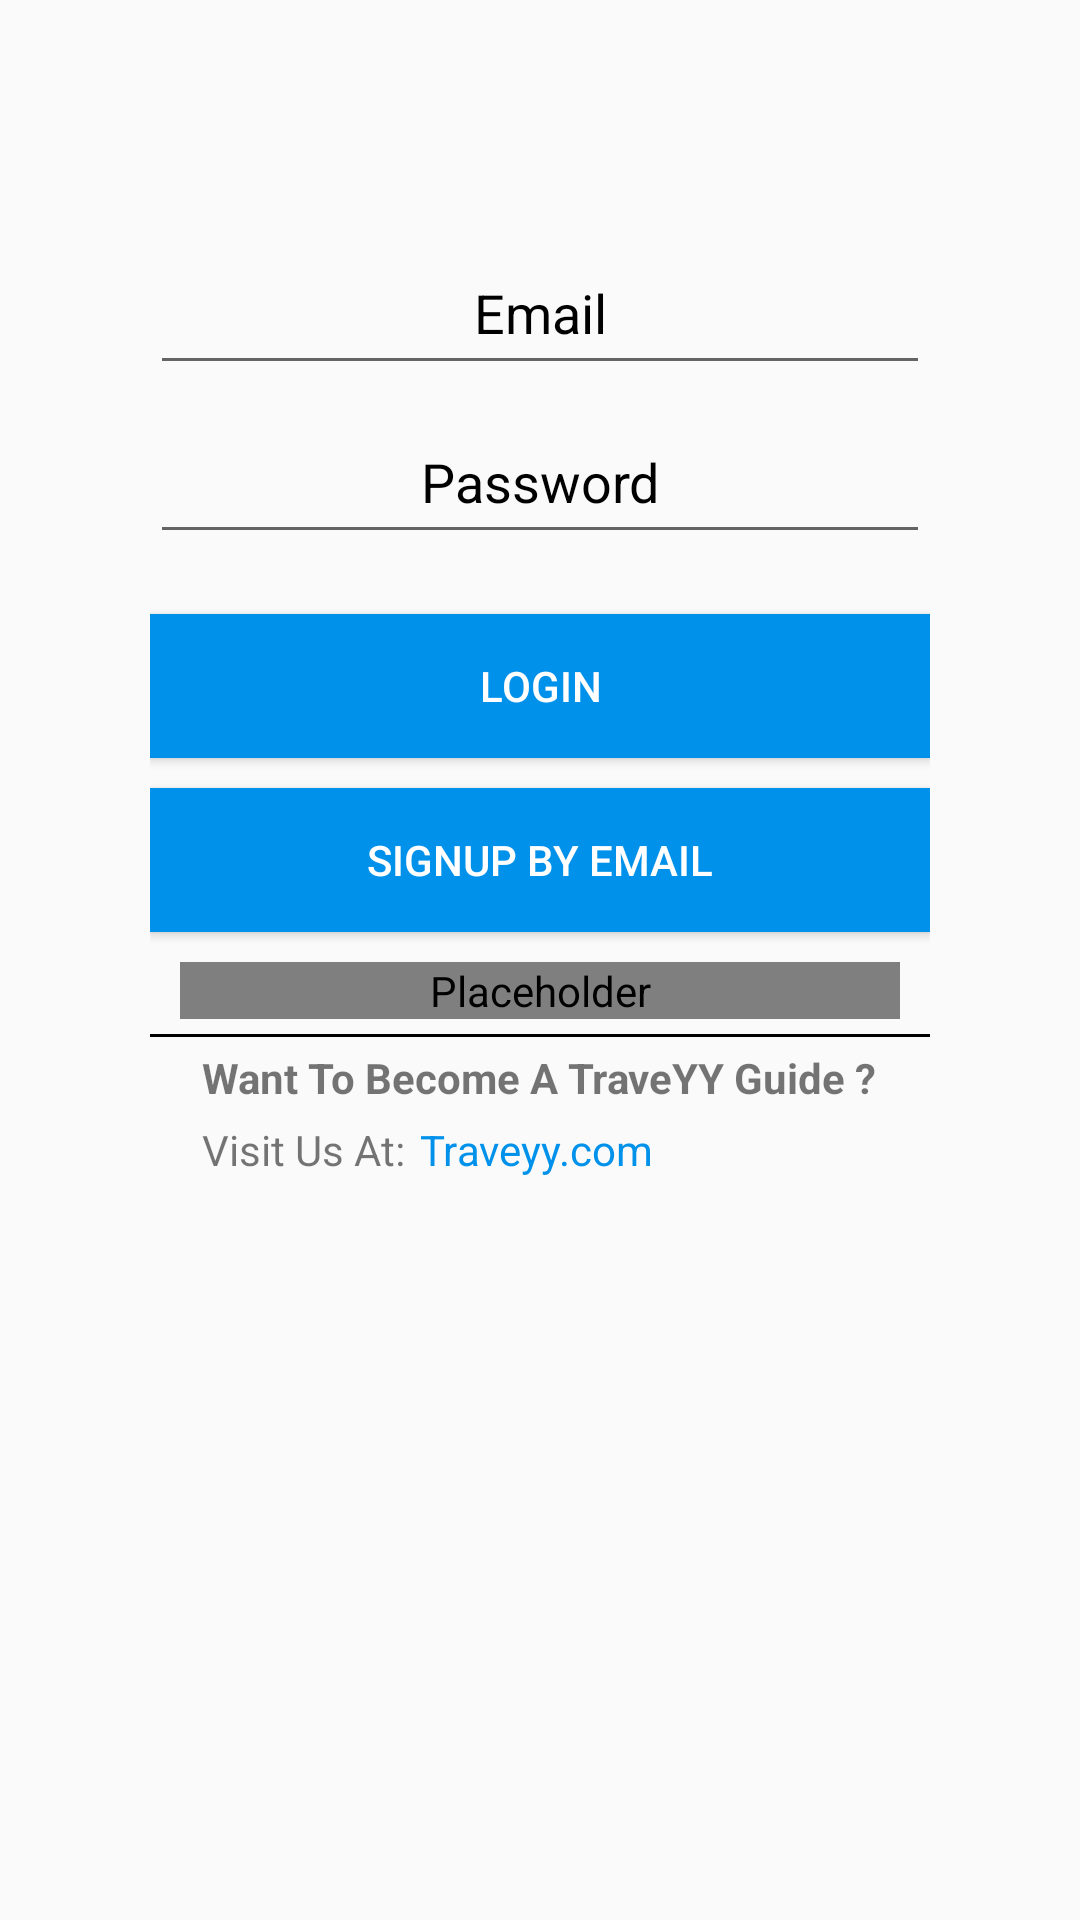

Here is an Android app screen rendered from its layout file. Give the layout XML and the strings, colors and styles it references.
<!-- AndroidManifest.xml: application theme AppTheme -->
<!-- res/layout/layout_gudiemainpage.xml -->
<?xml version="1.0" encoding="utf-8"?>
<ScrollView xmlns:android="http://schemas.android.com/apk/res/android"
    android:layout_width="match_parent"
    android:layout_height="match_parent"
    android:scrollbars="vertical">

    <RelativeLayout
        android:layout_width="match_parent"
        android:layout_height="wrap_content"
        android:descendantFocusability="beforeDescendants"
        android:focusableInTouchMode="true"
        android:paddingBottom="30dp"
        android:paddingLeft="50dp"
        android:paddingRight="50dp"
        android:paddingTop="80dp">

        <EditText
            android:id="@+id/et_login_cust_username"
            android:layout_width="fill_parent"
            android:layout_height="wrap_content"
            android:gravity="center"
            android:hint="Email"
            android:inputType="textEmailAddress"

            android:padding="12dp"
            android:textColorHint="@color/black"
            android:textSize="18sp" />

        <EditText
            android:id="@+id/et_login_cust_password"
            android:layout_width="fill_parent"
            android:layout_height="wrap_content"
            android:layout_below="@id/et_login_cust_username"
            android:layout_marginTop="8dp"
            android:gravity="center"
            android:hint="Password"
            android:inputType="textPassword"
            android:padding="12dp"
            android:textColorHint="@color/black"
            android:textSize="18sp" />

        <Button
            android:id="@+id/btt_user_login"
            android:layout_width="match_parent"
            android:layout_height="match_parent"
            android:layout_below="@id/et_login_cust_password"
            android:layout_centerInParent="true"
            android:layout_marginTop="20dp"
            android:background="@color/web"
            android:paddingLeft="20dp"
            android:paddingRight="20dp"
            android:text="Login"
            android:textColor="@android:color/white" />


        <Button
            android:id="@+id/btt_signup"
            android:layout_width="match_parent"
            android:layout_height="match_parent"
            android:layout_alignEnd="@id/btt_user_login"
            android:layout_alignLeft="@id/btt_user_login"
            android:layout_alignRight="@id/btt_user_login"
            android:layout_alignStart="@id/btt_user_login"
            android:layout_below="@id/btt_user_login"
            android:layout_centerInParent="true"
            android:layout_marginBottom="10dp"
            android:layout_marginTop="10dp"
            android:background="@color/web"
            android:paddingLeft="10dp"
            android:paddingRight="10dp"
            android:text="SignUp By Email"
            android:textColor="@android:color/white" />

        <com.google.android.gms.common.SignInButton
            android:id="@+id/google_login_button"
            android:layout_width="240dp"
            android:layout_height="wrap_content"
            android:layout_below="@id/btt_signup"
            android:layout_centerInParent="true"
            android:contentDescription="@null" />


        <View
            android:layout_width="match_parent"
            android:layout_height="1dp"
            android:layout_below="@id/google_login_button"
            android:layout_marginTop="5dp"
            android:background="@color/black" />

        <TextView
            android:id="@+id/text3"
            android:layout_width="wrap_content"
            android:layout_height="wrap_content"
            android:layout_below="@id/google_login_button"
            android:layout_centerInParent="true"
            android:layout_marginTop="10dp"
            android:gravity="center"
            android:text="Want To Become A TraveYY Guide ?"
            android:textSize="14sp"
            android:textStyle="bold" />

        <LinearLayout
            android:layout_width="fill_parent"
            android:layout_height="wrap_content"
            android:layout_alignLeft="@id/text3"
            android:layout_alignStart="@id/text3"
            android:layout_below="@id/text3"
            android:layout_marginTop="5dp">

            <TextView
                android:layout_width="wrap_content"
                android:layout_height="wrap_content"
                android:layout_gravity="center_vertical"
                android:text="Visit Us At:" />

            <TextView
                android:id="@+id/tv_emailaddress"
                android:layout_width="wrap_content"
                android:layout_height="wrap_content"
                android:layout_marginLeft="5dp"
                android:layout_marginRight="5dp"
                android:text="Traveyy.com"
                android:textColor="@color/web" />
        </LinearLayout>
    </RelativeLayout>
</ScrollView>
<!-- resources referenced by this layout -->
<resources>
  <color name="black">#000000</color>
  <color name="web">#0091EA</color>
  <style name="AppTheme" parent="@style/Theme.AppCompat.Light.DarkActionBar">
          
          <item name="colorPrimary">@color/white</item>
          <item name="colorPrimaryDark">@color/colorPrimaryDark</item>
          <item name="colorAccent">@color/colorAccent</item>
          <item name="actionMenuTextColor">@color/white</item>
          <item name="windowActionBar">false</item>
          <item name="windowNoTitle">true</item>
      </style>
  <color name="white">#FFFFFF</color>
  <color name="colorPrimaryDark">#303F9F</color>
  <color name="colorAccent">#0091EA</color>
</resources>
